The GitHub repository HuseyinTayyip/Image-Classification contains a labelled image folder "Cherry" with 5 categories: cherry leaf scorch, cherry normal leaf, cherry brown spot, cherry purple leaf spot, cherry shot hole disease. Examples follow, each with its label.

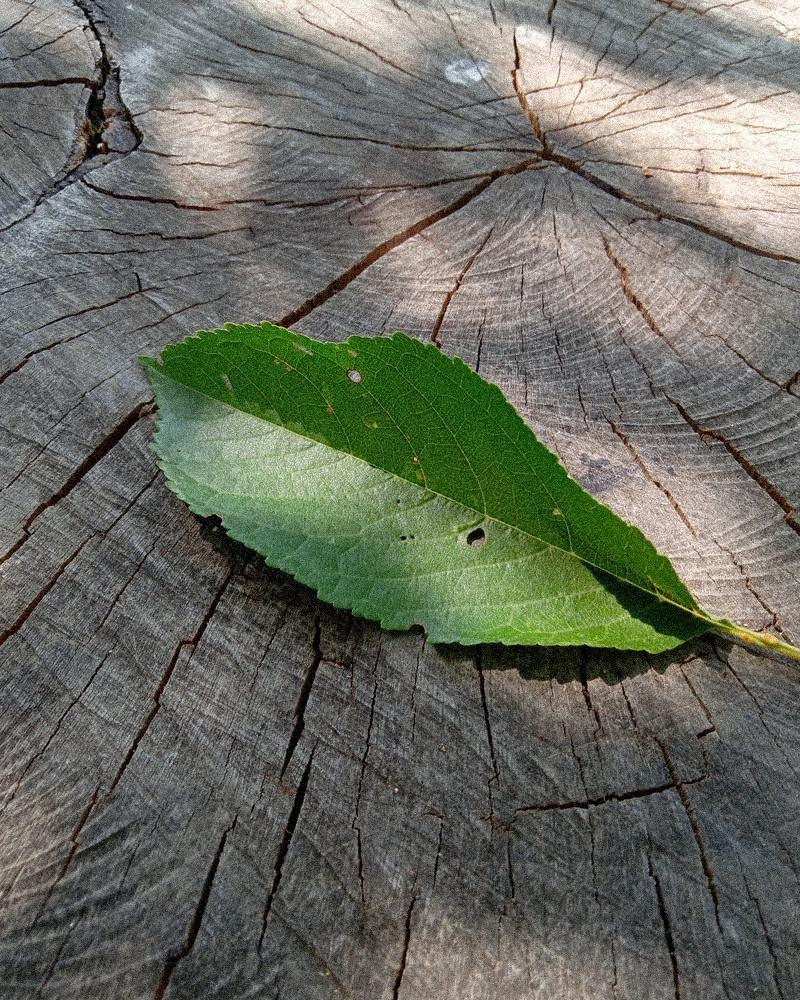
Label: cherry normal leaf

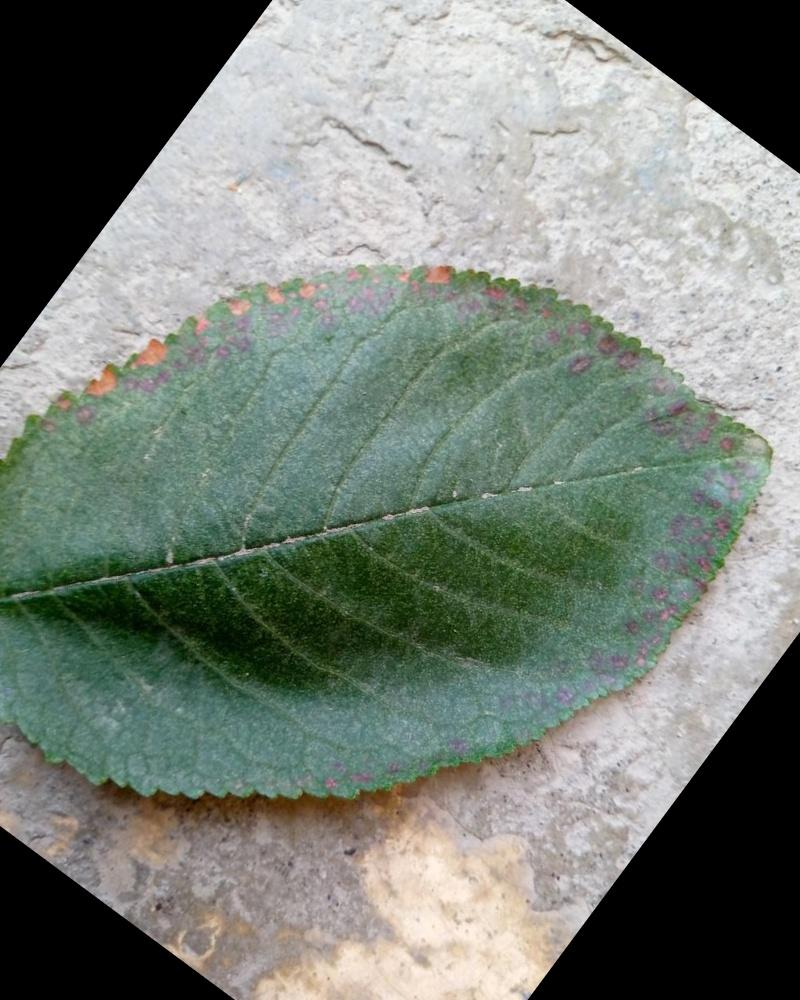
Label: cherry brown spot

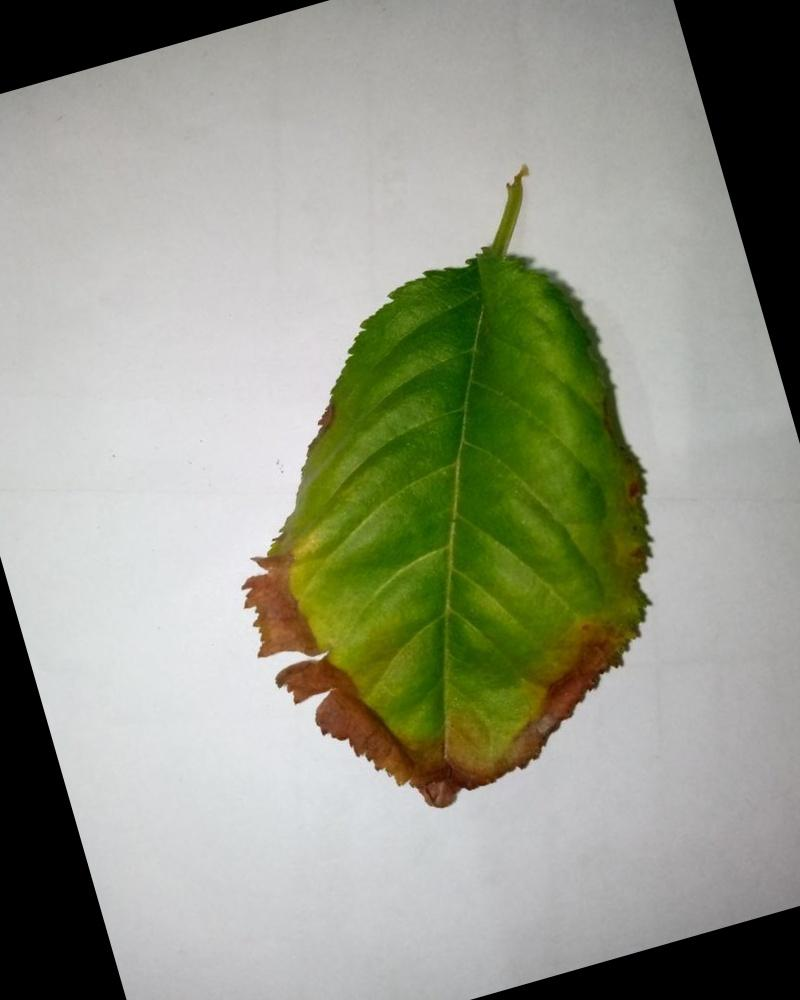
Label: cherry leaf scorch

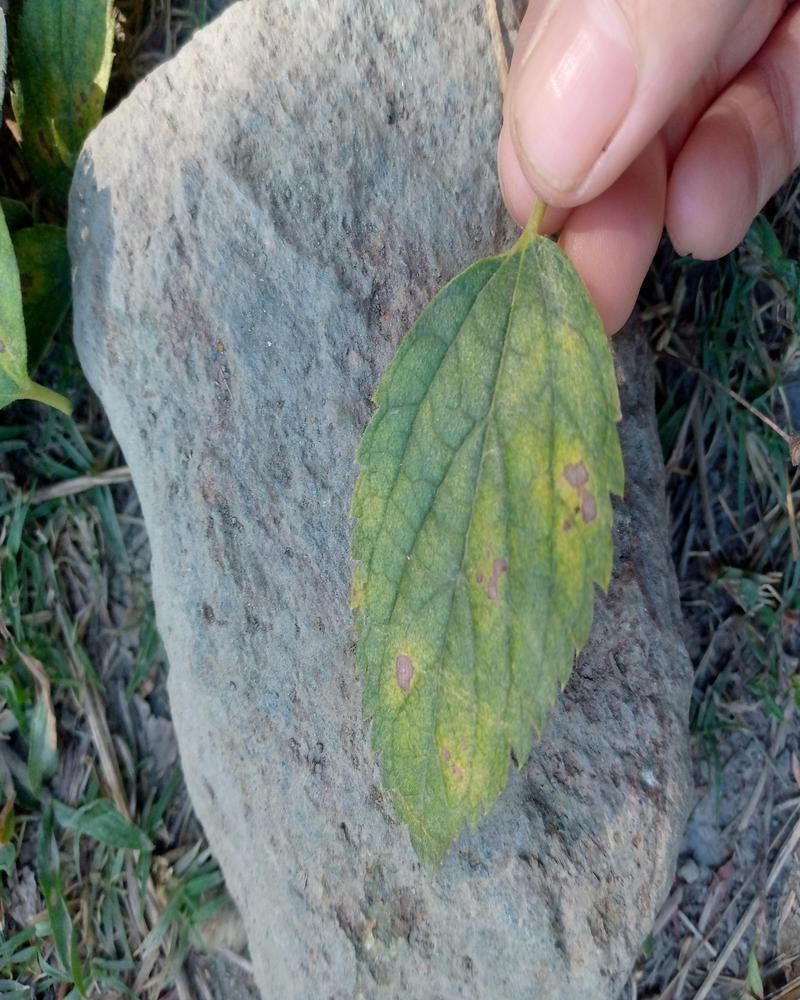
Label: cherry purple leaf spot

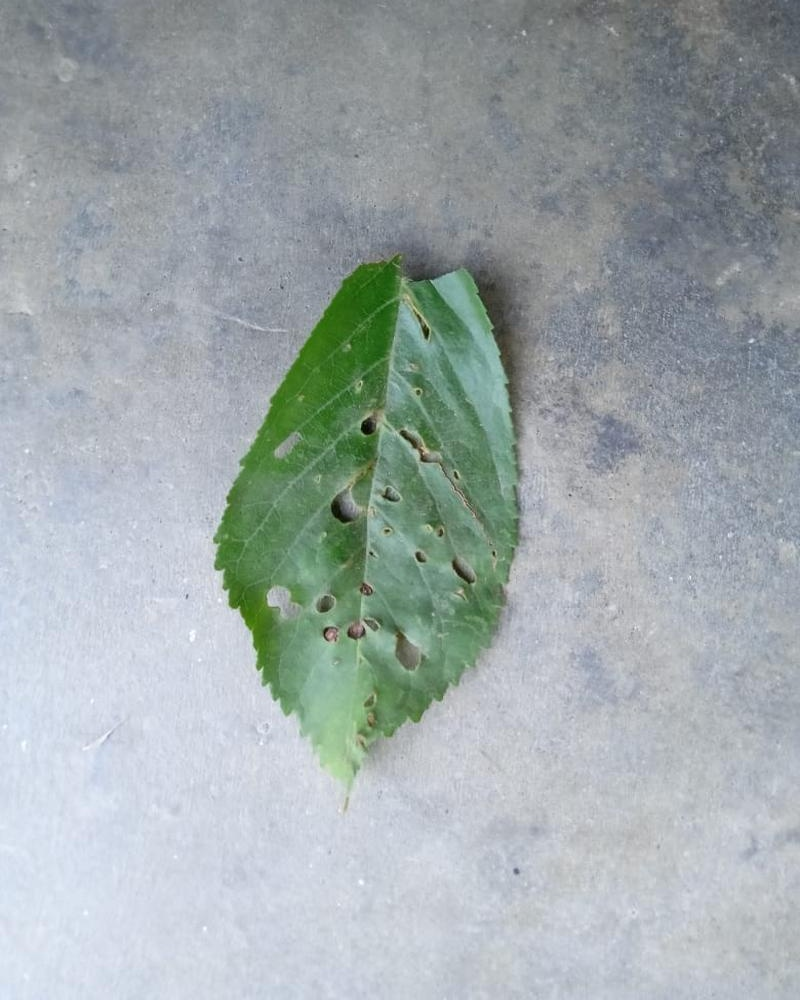
Label: cherry shot hole disease

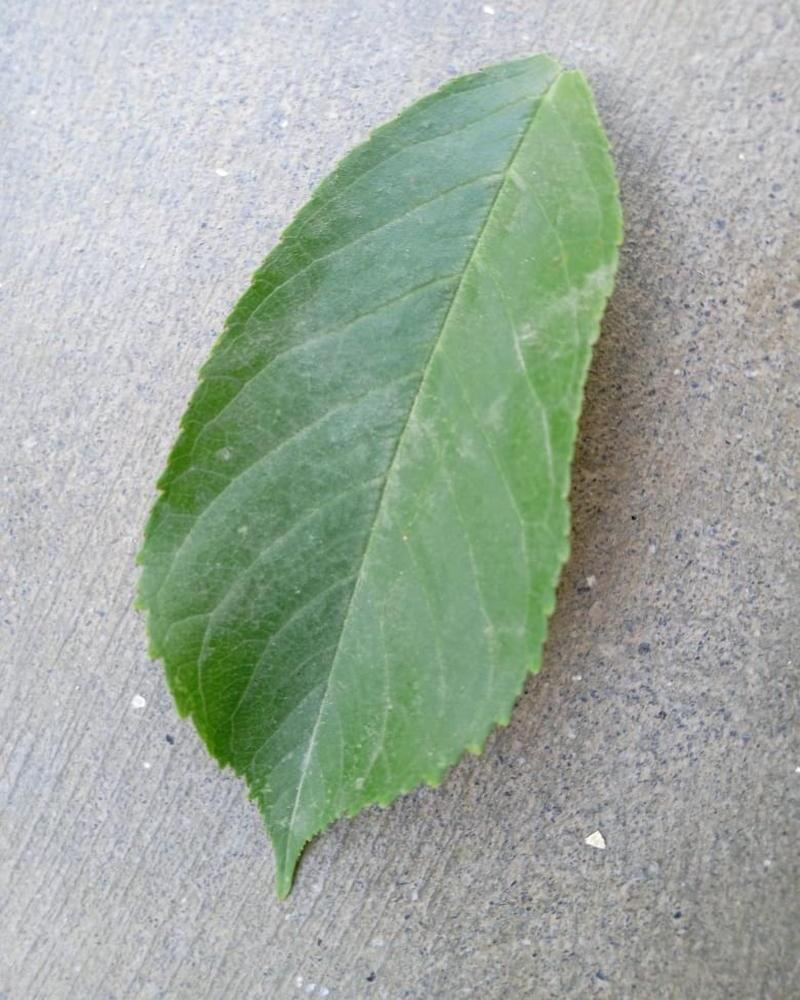
Label: cherry normal leaf
